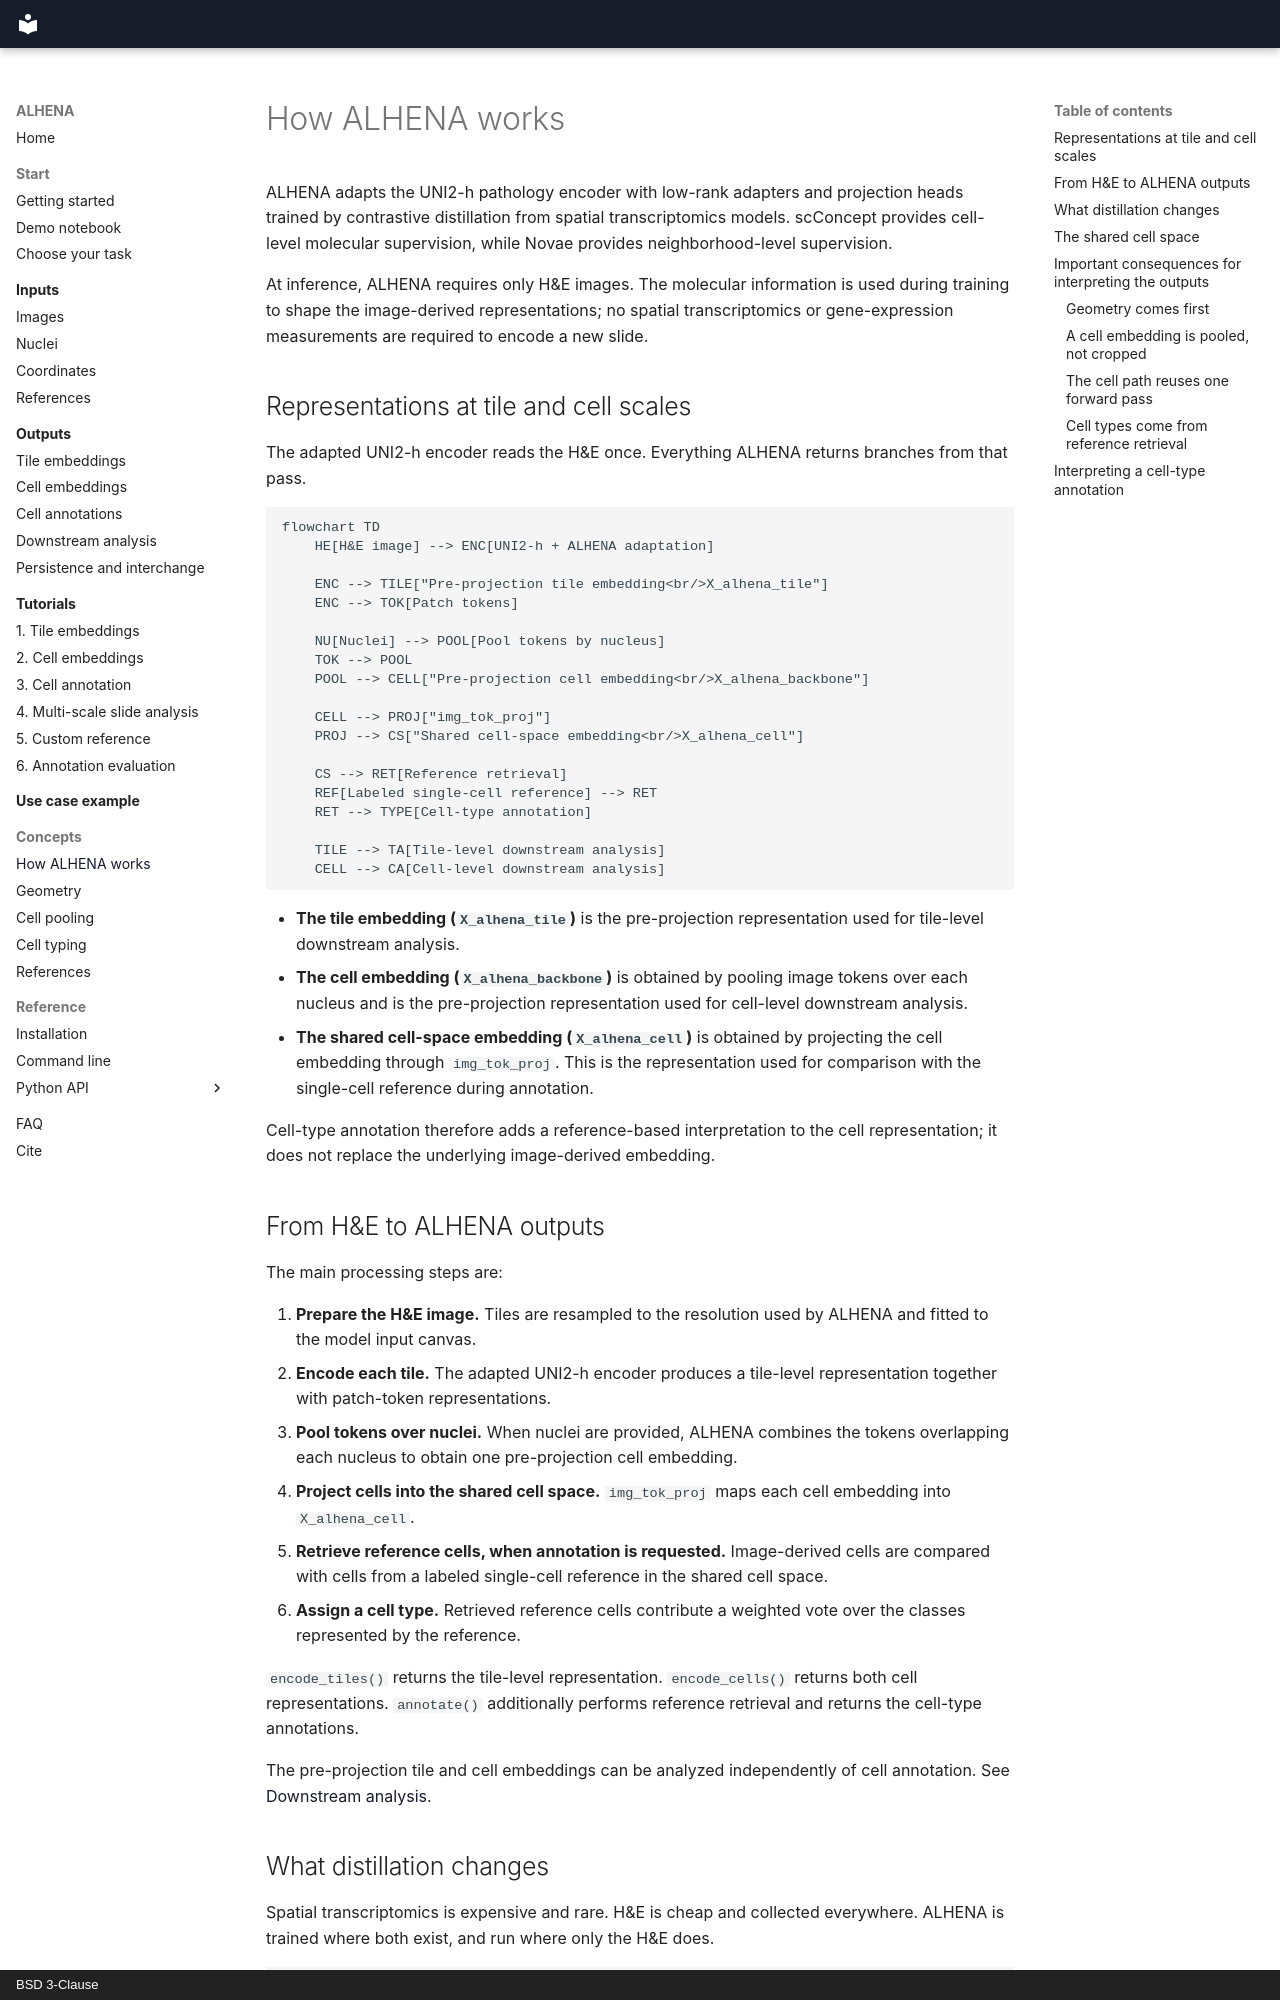

repository: prism-oncology/ALHENA · page: concepts/how-it-works/index.html · generator: mkdocs · copyright: BSD 3-Clause

# How ALHENA works

ALHENA adapts the UNI2-h pathology encoder with low-rank adapters and projection heads trained by
contrastive distillation from spatial transcriptomics models. scConcept provides cell-level
molecular supervision, while Novae provides neighborhood-level supervision.

At inference, ALHENA requires only H&E images. The molecular information is used during training
to shape the image-derived representations; no spatial transcriptomics or gene-expression
measurements are required to encode a new slide.

## Representations at tile and cell scales

The adapted UNI2-h encoder reads the H&E once. Everything ALHENA returns branches from that pass.

```mermaid
flowchart TD
    HE[H&E image] --> ENC[UNI2-h + ALHENA adaptation]

    ENC --> TILE["Pre-projection tile embedding<br/>X_alhena_tile"]
    ENC --> TOK[Patch tokens]

    NU[Nuclei] --> POOL[Pool tokens by nucleus]
    TOK --> POOL
    POOL --> CELL["Pre-projection cell embedding<br/>X_alhena_backbone"]

    CELL --> PROJ["img_tok_proj"]
    PROJ --> CS["Shared cell-space embedding<br/>X_alhena_cell"]

    CS --> RET[Reference retrieval]
    REF[Labeled single-cell reference] --> RET
    RET --> TYPE[Cell-type annotation]

    TILE --> TA[Tile-level downstream analysis]
    CELL --> CA[Cell-level downstream analysis]
```

- **The tile embedding (`X_alhena_tile`)** is the pre-projection representation used for
  tile-level downstream analysis.
- **The cell embedding (`X_alhena_backbone`)** is obtained by pooling image tokens over each
  nucleus and is the pre-projection representation used for cell-level downstream analysis.
- **The shared cell-space embedding (`X_alhena_cell`)** is obtained by projecting the cell
  embedding through `img_tok_proj`. This is the representation used for comparison with the
  single-cell reference during annotation.

Cell-type annotation therefore adds a reference-based interpretation to the cell representation;
it does not replace the underlying image-derived embedding.

## From H&E to ALHENA outputs

The main processing steps are:

1. **Prepare the H&E image.** Tiles are resampled to the resolution used by ALHENA and fitted to
   the model input canvas.
2. **Encode each tile.** The adapted UNI2-h encoder produces a tile-level representation together
   with patch-token representations.
3. **Pool tokens over nuclei.** When nuclei are provided, ALHENA combines the tokens overlapping
   each nucleus to obtain one pre-projection cell embedding.
4. **Project cells into the shared cell space.** `img_tok_proj` maps each cell embedding into
   `X_alhena_cell`.
5. **Retrieve reference cells, when annotation is requested.** Image-derived cells are compared
   with cells from a labeled single-cell reference in the shared cell space.
6. **Assign a cell type.** Retrieved reference cells contribute a weighted vote over the classes
   represented by the reference.

`encode_tiles()` returns the tile-level representation. `encode_cells()` returns both cell
representations. `annotate()` additionally performs reference retrieval and returns the cell-type
annotations.

The pre-projection tile and cell embeddings can be analyzed independently of cell annotation. See
[Downstream analysis](../outputs/downstream-analysis.md).
